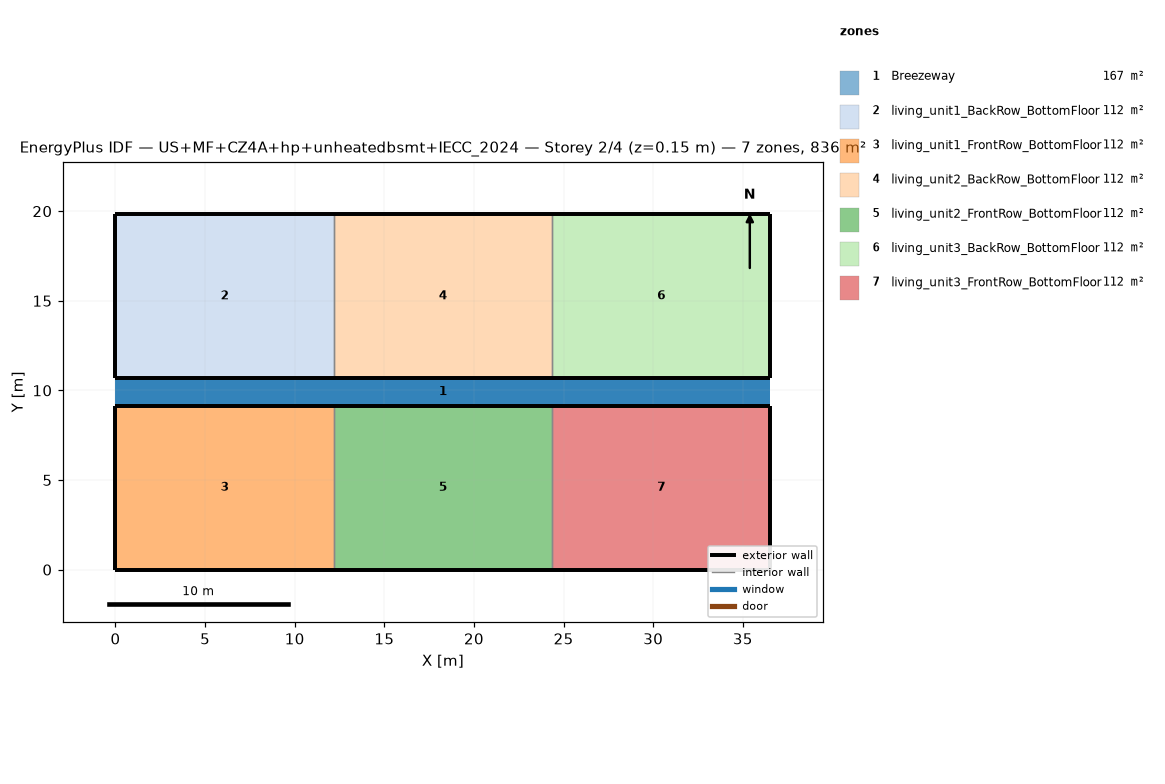
=== STOREY PLAN SPEC (per zone: floor XY polygon, exterior-wall plan segments, windows/doors) ===
zone 1: Breezeway  (167.0 m²)
  floor: (36.54, 9.16) (0.00, 9.16) (0.00, 10.68) (36.54, 10.68)
  floor: (36.54, 9.16) (0.00, 9.16) (0.00, 10.68) (36.54, 10.68)
  floor: (36.54, 9.16) (0.00, 9.16) (0.00, 10.68) (36.54, 10.68)
zone 2: living_unit1_BackRow_BottomFloor  (111.5 m²)
  floor: (12.18, 10.68) (0.00, 10.68) (0.00, 19.84) (12.18, 19.84)
  exterior wall: (0.00, 10.68) – (12.18, 10.68)  [12.2 m]
  exterior wall: (12.18, 19.84) – (0.00, 19.84)  [12.2 m]
  exterior wall: (0.00, 19.84) – (0.00, 10.68)  [9.2 m]
  interior walls: 1
zone 3: living_unit1_FrontRow_BottomFloor  (111.5 m²)
  floor: (12.18, 0.00) (0.00, 0.00) (0.00, 9.16) (12.18, 9.16)
  exterior wall: (0.00, 0.00) – (12.18, 0.00)  [12.2 m]
  exterior wall: (12.18, 9.16) – (0.00, 9.16)  [12.2 m]
  exterior wall: (0.00, 9.16) – (0.00, 0.00)  [9.2 m]
  interior walls: 1
zone 4: living_unit2_BackRow_BottomFloor  (111.5 m²)
  floor: (24.36, 10.68) (12.18, 10.68) (12.18, 19.84) (24.36, 19.84)
  exterior wall: (12.18, 10.68) – (24.36, 10.68)  [12.2 m]
  exterior wall: (24.36, 19.84) – (12.18, 19.84)  [12.2 m]
  interior walls: 2
zone 5: living_unit2_FrontRow_BottomFloor  (111.5 m²)
  floor: (24.36, 0.00) (12.18, 0.00) (12.18, 9.16) (24.36, 9.16)
  exterior wall: (12.18, 0.00) – (24.36, 0.00)  [12.2 m]
  exterior wall: (24.36, 9.16) – (12.18, 9.16)  [12.2 m]
  interior walls: 2
zone 6: living_unit3_BackRow_BottomFloor  (111.5 m²)
  floor: (36.54, 10.68) (24.36, 10.68) (24.36, 19.84) (36.54, 19.84)
  exterior wall: (24.36, 10.68) – (36.54, 10.68)  [12.2 m]
  exterior wall: (36.54, 10.68) – (36.54, 19.84)  [9.2 m]
  exterior wall: (36.54, 19.84) – (24.36, 19.84)  [12.2 m]
  interior walls: 1
zone 7: living_unit3_FrontRow_BottomFloor  (111.5 m²)
  floor: (36.54, 0.00) (24.36, 0.00) (24.36, 9.16) (36.54, 9.16)
  exterior wall: (24.36, 0.00) – (36.54, 0.00)  [12.2 m]
  exterior wall: (36.54, 0.00) – (36.54, 9.16)  [9.2 m]
  exterior wall: (36.54, 9.16) – (24.36, 9.16)  [12.2 m]
  interior walls: 1

=== DERIVED (storey summary) ===
Building: US+MF+CZ4A+hp+unheatedbsmt+IECC_2024
Storey: 2 of 4  (floor level z = 0.15 m)
Storey gross floor area: 836.2 m²
Zones on this storey: 7
  - Breezeway: floor 167.0 m²
  - living_unit1_BackRow_BottomFloor: floor 111.5 m²; exterior wall 33.5 m (86.9 m²); WWR 0.0%
  - living_unit1_FrontRow_BottomFloor: floor 111.5 m²; exterior wall 33.5 m (86.9 m²); WWR 0.0%
  - living_unit2_BackRow_BottomFloor: floor 111.5 m²; exterior wall 24.4 m (63.1 m²); WWR 0.0%
  - living_unit2_FrontRow_BottomFloor: floor 111.5 m²; exterior wall 24.4 m (63.1 m²); WWR 0.0%
  - living_unit3_BackRow_BottomFloor: floor 111.5 m²; exterior wall 33.5 m (86.9 m²); WWR 0.0%
  - living_unit3_FrontRow_BottomFloor: floor 111.5 m²; exterior wall 33.5 m (86.9 m²); WWR 0.0%
Zone adjacency (shared interzone walls):
  - living_unit1_BackRow_BottomFloor ↔ living_unit2_BackRow_BottomFloor
  - living_unit1_FrontRow_BottomFloor ↔ living_unit2_FrontRow_BottomFloor
  - living_unit2_BackRow_BottomFloor ↔ living_unit3_BackRow_BottomFloor
  - living_unit2_FrontRow_BottomFloor ↔ living_unit3_FrontRow_BottomFloor